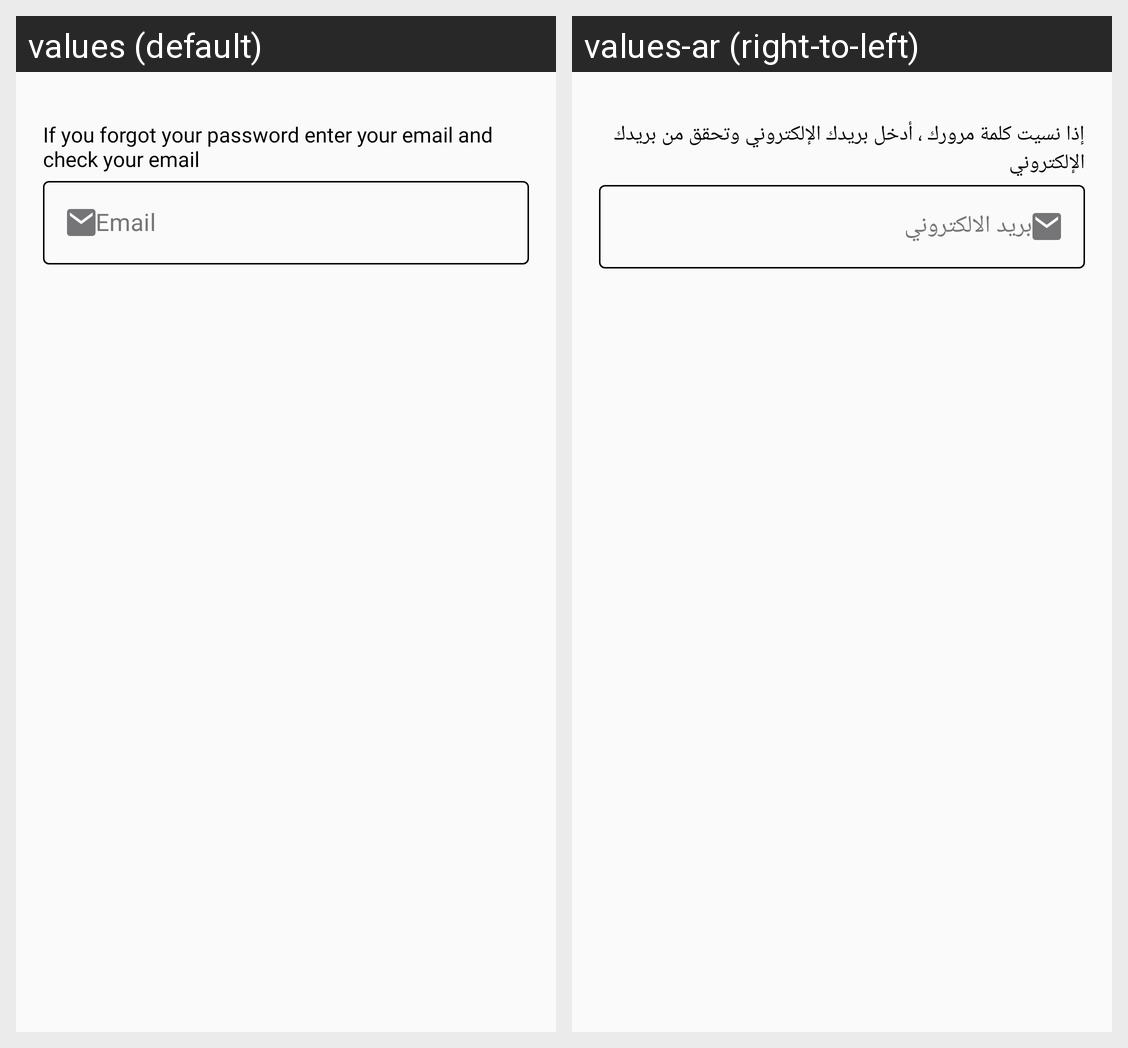

The same Android screen rendered under two of its app's locales, left to right. List the strings drawn on it with the default value and each locale's translation.
Android screen res/layout/fragment_forget_password.xml rendered under 2 locales, left to right: values (default), values-ar (right-to-left). Device: Nexus 5 (rendered at 1080×1920; each locale shown at half size, 540×960, under a caption strip naming it); theme Theme.Takeefy.
Strings drawn on this screen, with the default value and each locale's value (text and hints the layout hard-codes, and strings that could not be matched under every locale, appear in the picture but are not listed):

email
  values: Email
  values-ar: بريد الالكتروني

if_you_forgot_your_password_enter_your_email_and_check_your_email
  values: If you forgot your password enter your email and check your email
  values-ar: إذا نسيت كلمة مرورك ، أدخل بريدك الإلكتروني وتحقق من بريدك الإلكتروني
